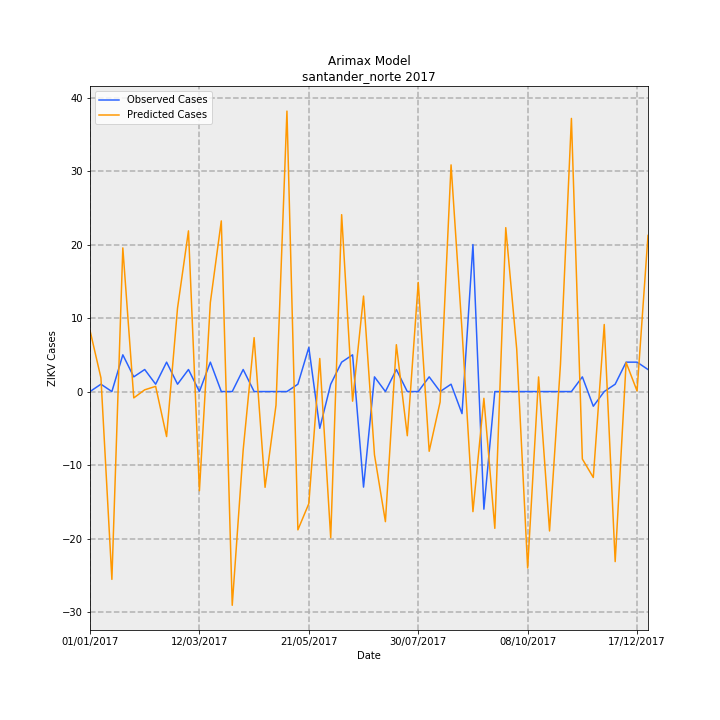

The table this chart was drawn from, first rows:
Date, predictions_incidence, observed_incidence, Predicted Cases, Observed Cases, error
01/01/2017, 0.6134, 0.0, 8.316, 0.0, -8.316
08/01/2017, 0.137, 0.07376, 1.857, 1, -0.8573
15/01/2017, -1.885, 0.0, -25.55, 0.0, 25.55
22/01/2017, 1.442, 0.3688, 19.55, 5.0, -14.55
29/01/2017, -0.06376, 0.1475, -0.8644, 2, 2.864
05/02/2017, 0.01759, 0.2213, 0.2384, 3, 2.762
12/02/2017, 0.05211, 0.07376, 0.7064, 1, 0.2936
19/02/2017, -0.4515, 0.295, -6.121, 4, 10.12
26/02/2017, 0.8376, 0.07376, 11.36, 1, -10.36
05/03/2017, 1.613, 0.2213, 21.86, 3, -18.86
12/03/2017, -0.9954, 0.0, -13.49, 0.0, 13.49
19/03/2017, 0.8941, 0.295, 12.12, 4, -8.121
26/03/2017, 1.713, 0.0, 23.22, 0.0, -23.22
02/04/2017, -2.145, 0.0, -29.08, 0.0, 29.08
09/04/2017, -0.586, 0.2213, -7.944, 3, 10.94
16/04/2017, 0.541, 0.0, 7.335, 0.0, -7.335
23/04/2017, -0.961, 0.0, -13.03, 0.0, 13.03
30/04/2017, -0.1366, 0.0, -1.852, 0.0, 1.852
07/05/2017, 2.814, 0.0, 38.16, 0.0, -38.16
14/05/2017, -1.388, 0.07376, -18.82, 1, 19.82
21/05/2017, -1.125, 0.4426, -15.25, 6, 21.25
28/05/2017, 0.3317, -0.3688, 4.498, -5.0, -9.498
04/06/2017, -1.468, 0.07376, -19.9, 1, 20.9
11/06/2017, 1.775, 0.295, 24.07, 4, -20.07
18/06/2017, -0.09657, 0.3688, -1.309, 5.0, 6.309
25/06/2017, 0.9583, -0.9589, 12.99, -13, -25.99
02/07/2017, -0.6346, 0.1475, -8.604, 2, 10.6
09/07/2017, -1.306, 0.0, -17.7, 0.0, 17.7
16/07/2017, 0.4703, 0.2213, 6.376, 3, -3.376
23/07/2017, -0.4433, 0.0, -6.01, 0.0, 6.01
30/07/2017, 1.095, 0.0, 14.85, 0.0, -14.85
06/08/2017, -0.5992, 0.1475, -8.124, 2, 10.12
13/08/2017, -0.1045, 0.0, -1.417, 0.0, 1.417
20/08/2017, 2.275, 0.07376, 30.84, 1, -29.84
27/08/2017, 0.6164, -0.2213, 8.357, -3, -11.36
03/09/2017, -1.205, 1.475, -16.34, 20.0, 36.34
10/09/2017, -0.06784, -1.18, -0.9198, -16, -15.08
17/09/2017, -1.373, 0.0, -18.61, 0.0, 18.61
24/09/2017, 1.645, 0.0, 22.3, 0.0, -22.3
01/10/2017, 0.4273, 0.0, 5.793, 0.0, -5.793
08/10/2017, -1.77, 0.0, -24, 0.0, 24
15/10/2017, 0.1467, 0.0, 1.989, 0.0, -1.989
22/10/2017, -1.399, 0.0, -18.97, 0.0, 18.97
29/10/2017, 0.2739, 0.0, 3.713, 0.0, -3.713
05/11/2017, 2.741, 0.0, 37.16, 0.0, -37.16
12/11/2017, -0.677, 0.1475, -9.178, 2, 11.18
19/11/2017, -0.8623, -0.1475, -11.69, -2, 9.69
26/11/2017, 0.673, 0.0, 9.124, 0.0, -9.124
03/12/2017, -1.707, 0.07376, -23.14, 1, 24.14
10/12/2017, 0.2922, 0.295, 3.961, 4, 0.03865
17/12/2017, 0.005846, 0.295, 0.07925, 4, 3.921
24/12/2017, 1.567, 0.2213, 21.24, 3, -18.24
